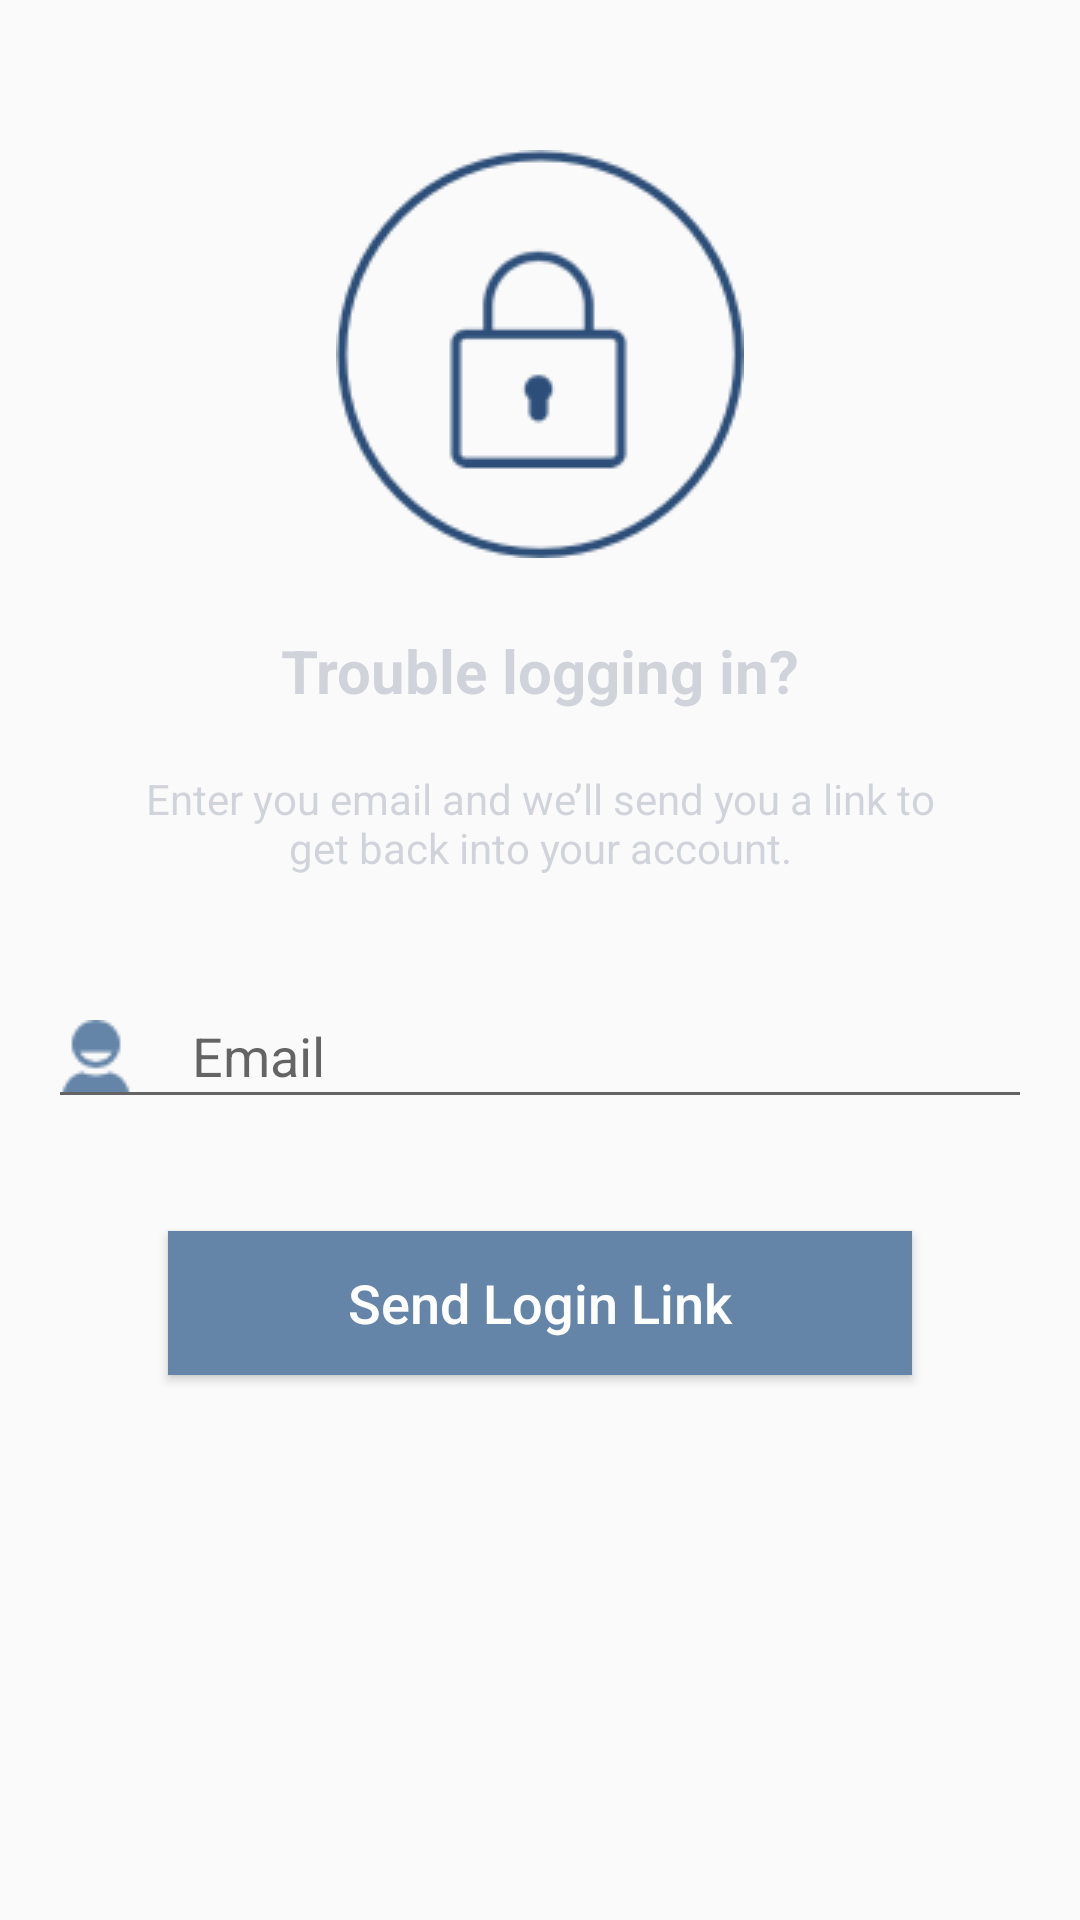

Reconstruct the res/layout file that produces this screen, plus the resources it refers to.
<!-- AndroidManifest.xml: application theme MyMaterialTheme -->
<!-- res/layout/activity_reaset_password.xml -->
<?xml version="1.0" encoding="utf-8"?>
<android.support.constraint.ConstraintLayout xmlns:android="http://schemas.android.com/apk/res/android"
    xmlns:app="http://schemas.android.com/apk/res-auto"
    xmlns:tools="http://schemas.android.com/tools"
    android:id="@+id/activity_reaset_password_ID"
    android:layout_width="match_parent"
    android:layout_height="match_parent"
    tools:context="com.example.mohsenqaysi.tbmanagement.Authatications.ResetPassword">

    <ImageView
        android:id="@+id/imageView"
        android:layout_width="wrap_content"
        android:layout_height="wrap_content"
        android:layout_alignParentTop="true"
        android:layout_centerHorizontal="true"
        android:layout_marginTop="50dp"
        app:layout_constraintLeft_toLeftOf="parent"
        app:layout_constraintRight_toRightOf="parent"
        app:layout_constraintTop_toTopOf="parent"
        app:srcCompat="@drawable/lock_icon"
        tools:layout_constraintLeft_creator="1"
        tools:layout_constraintRight_creator="1" />

    <TextView
        android:id="@+id/textView4"
        android:layout_width="wrap_content"
        android:layout_height="wrap_content"
        android:layout_marginTop="24dp"
        android:text="@string/send_forgot_password_info"
        android:textColor="@color/colorAccent"
        android:textSize="20sp"
        android:textStyle="bold"
        app:layout_constraintLeft_toLeftOf="@+id/imageView"
        app:layout_constraintRight_toRightOf="@+id/imageView"
        app:layout_constraintTop_toBottomOf="@+id/imageView"
        tools:text="@string/send_forgot_password_info" />

    <TextView
        android:id="@+id/textView5"
        android:layout_width="277dp"
        android:layout_height="43dp"
        android:layout_marginTop="16dp"
        android:gravity="center"
        android:text="@string/send_email_info"
        android:textColor="@color/colorAccent"
        android:textSize="14sp"
        android:textStyle="normal"
        app:layout_constraintLeft_toLeftOf="@+id/imageView"
        app:layout_constraintRight_toRightOf="@+id/imageView"
        app:layout_constraintTop_toBottomOf="@+id/textView4"
        tools:text="@string/send_email_info" />

    <EditText
        android:id="@+id/resetEmail_ID"
        android:layout_width="0dp"
        android:layout_height="45dp"
        android:layout_marginEnd="16dp"
        android:layout_marginLeft="16dp"
        android:layout_marginRight="16dp"
        android:layout_marginStart="16dp"
        android:layout_marginTop="32dp"
        android:drawableLeft="@drawable/user"
        android:drawablePadding="20dp"
        android:drawableTint="@color/textEditorColor"
        android:hint="@string/email"
        android:inputType="textEmailAddress"
        android:maxLines="1"
        app:layout_constraintLeft_toLeftOf="parent"
        app:layout_constraintRight_toRightOf="parent"
        app:layout_constraintTop_toBottomOf="@+id/textView5" />

    <Button
        android:id="@+id/sendloginUserEmail_ID"
        android:layout_width="248dp"
        android:layout_height="48dp"
        android:layout_margin="0dp"
        android:layout_marginBottom="8dp"
        android:layout_marginEnd="16dp"
        android:layout_marginLeft="16dp"
        android:layout_marginRight="16dp"
        android:layout_marginStart="16dp"
        android:background="#6585A8"
        android:text="@string/send_forgot_password_link"
        android:foreground="?android:attr/selectableItemBackground"
        android:textAllCaps="false"
        android:textColor="#fff"
        android:textSize="18sp"
        app:layout_constraintBottom_toBottomOf="parent"
        app:layout_constraintLeft_toLeftOf="parent"
        app:layout_constraintRight_toRightOf="parent"
        app:layout_constraintTop_toBottomOf="@+id/resetEmail_ID"
        app:layout_constraintVertical_bias="0.17" />


</android.support.constraint.ConstraintLayout>
<!-- resources referenced by this layout -->
<resources>
  <color name="colorAccent">#3c4b5675</color>
  <color name="textEditorColor">#6585A8</color>
  <!-- drawable lock_icon: png bitmap (drawable, 7922 bytes) -->
  <!-- drawable user: png bitmap (drawable, 436 bytes) -->
  <string name="email">Email</string>
  <string name="send_email_info">Enter you email and we’ll send you a link to get back into your account.</string>
  <string name="send_forgot_password_info">Trouble logging in?</string>
  <string name="send_forgot_password_link">Send Login Link</string>
  <style name="MyMaterialTheme" parent="MyMaterialTheme.Base" />
  <style name="MyMaterialTheme.Base" parent="Theme.AppCompat.Light.DarkActionBar">
          <item name="windowNoTitle">true</item>
          <item name="windowActionBar">false</item>
          <item name="colorPrimary">@color/colorPrimary</item>
          <item name="colorPrimaryDark">@color/colorPrimaryDark</item>
          <item name="colorAccent">@color/colorAccent</item>
      </style>
  <color name="colorPrimary">#3a5c86</color>
  <color name="colorPrimaryDark">#2d4e78</color>
</resources>
